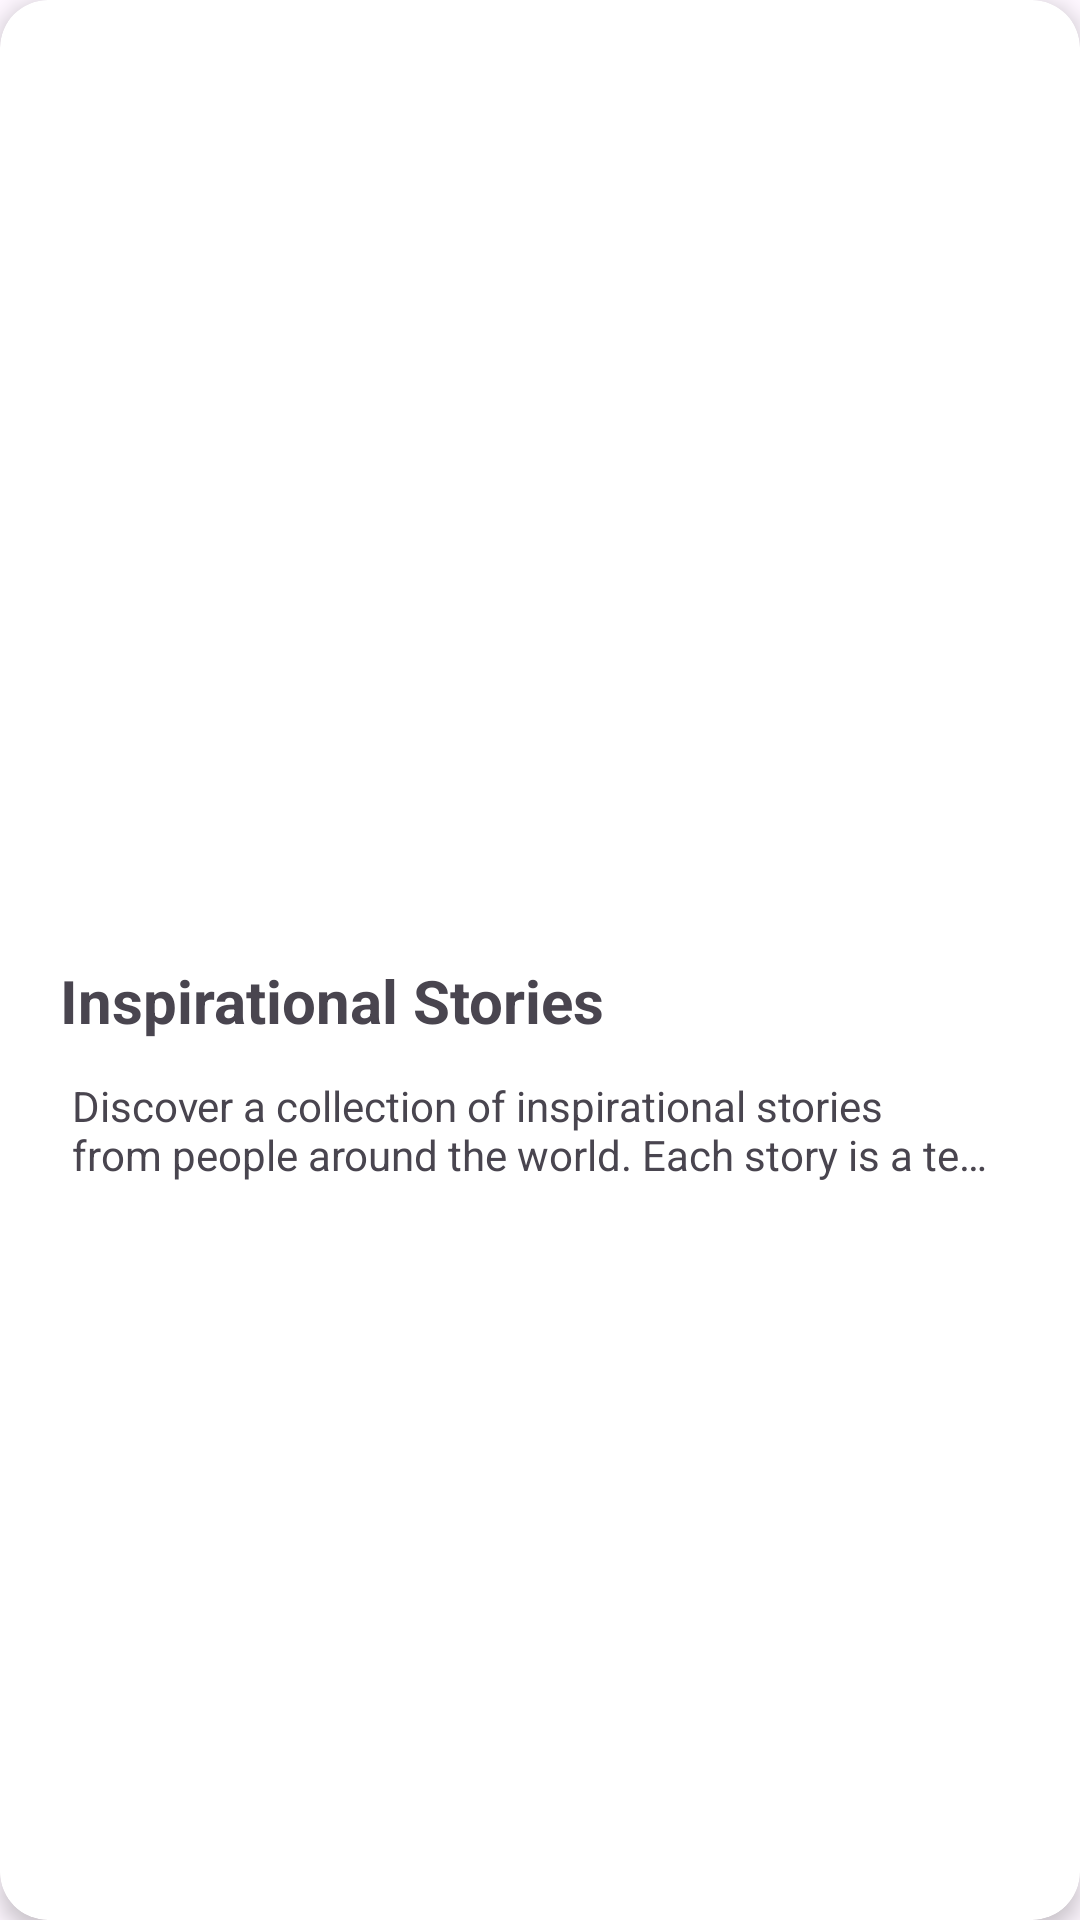

Here is an Android app screen rendered from its layout file. Give the layout XML and the strings, colors and styles it references.
<!-- AndroidManifest.xml: application theme Theme.StoryApp -->
<!-- res/layout/activity_item_story.xml -->
<androidx.cardview.widget.CardView xmlns:android="http://schemas.android.com/apk/res/android"
    xmlns:app="http://schemas.android.com/apk/res-auto"
    xmlns:tools="http://schemas.android.com/tools"
    android:layout_width="match_parent"
    android:layout_height="wrap_content"
    android:layout_margin="8dp"
    android:background="@drawable/card_border"
    android:transitionName="card"
    app:cardCornerRadius="16dp"
    app:cardElevation="4dp">

    <LinearLayout
        android:layout_width="match_parent"
        android:layout_height="wrap_content"
        android:orientation="vertical"
        android:padding="16dp">

        <com.google.android.material.imageview.ShapeableImageView
            android:id="@+id/storyPicture"
            android:layout_width="match_parent"
            android:layout_height="300dp"
            android:contentDescription="@string/story_description"
            android:scaleType="centerCrop"
            android:src="@drawable/ic_placeholder"
            android:transitionName="profile_image"
            app:shapeAppearanceOverlay="@style/RoundedImageShape"
            tools:ignore="ImageContrastCheck" />

        <TextView
            android:id="@+id/storyTitle"
            android:layout_width="match_parent"
            android:layout_height="wrap_content"
            android:padding="4dp"
            android:text="@string/story_title"
            android:textSize="20sp"
            android:textStyle="bold"
            android:transitionName="story_name" />

        <TextView
            android:id="@+id/storyDescription"
            android:layout_width="match_parent"
            android:layout_height="wrap_content"
            android:ellipsize="end"
            android:maxLines="2"
            android:padding="8dp"
            android:text="@string/story_description"
            android:transitionName="story_description"
            tools:ignore="VisualLintLongText" />
    </LinearLayout>
</androidx.cardview.widget.CardView>
<!-- resources referenced by this layout -->
<resources>
  <!-- drawable card_border (drawable) -->
  <?xml version="1.0" encoding="utf-8"?>
  <layer-list xmlns:android="http://schemas.android.com/apk/res/android">
      
      <item android:left="4dp" android:right="4dp" android:top="4dp" android:bottom="4dp">
          <shape android:shape="rectangle">
              <solid android:color="@color/colorSubtitle"/> 
              <corners android:radius="16dp"/> 
          </shape>
      </item>
      
      <item>
          <shape android:shape="rectangle">
              <solid android:color="#FFFFFF"/> 
              <corners android:radius="8dp"/> 
              <stroke android:width="2dp" android:color="@color/colorSubtitle"/> 
          </shape>
      </item>
  </layer-list>
  <string name="story_description">
          Discover a collection of inspirational stories from people around the world. Each story is a testament to human spirit, perseverance, and the pursuit of dreams. Dive into the experiences that shaped their lives and find your own source of motivation.
      </string>
  <string name="story_title">Inspirational Stories</string>
  <style name="RoundedImageShape" parent="">
          <item name="cornerFamily">rounded</item>
          <item name="cornerSize">16dp</item>
      </style>
  <style name="Theme.StoryApp" parent="Base.Theme.StoryApp" />
  <color name="colorSubtitle">#757575</color>
  <style name="Base.Theme.StoryApp" parent="Theme.Material3.DayNight.NoActionBar">
          <item name="colorPrimary">@color/gray</item>
          <item name="colorPrimaryVariant">@color/gray_dark</item>
          <item name="colorOnPrimary">@color/white</item>
          <item name="colorSecondary">@color/orange_light</item>
          <item name="colorSecondaryVariant">@color/orange_dark</item>
          <item name="colorOnSecondary">@color/black</item>
          <item name="android:windowActivityTransitions">true</item>
          <item name="android:windowEnterTransition">@android:transition/explode</item>
          <item name="android:windowExitTransition">@android:transition/explode</item>
          <item name="android:windowIsTranslucent">true</item>
          <item name="android:windowActionBar">false</item>
      </style>
  <color name="gray">#FFA07A</color>
  <color name="gray_dark">#FFA07A</color>
  <color name="white">#FFFFFFFF</color>
  <color name="orange_light">#FFAB91</color>
  <color name="orange_dark">#E64A19</color>
  <color name="black">#FF000000</color>
</resources>
